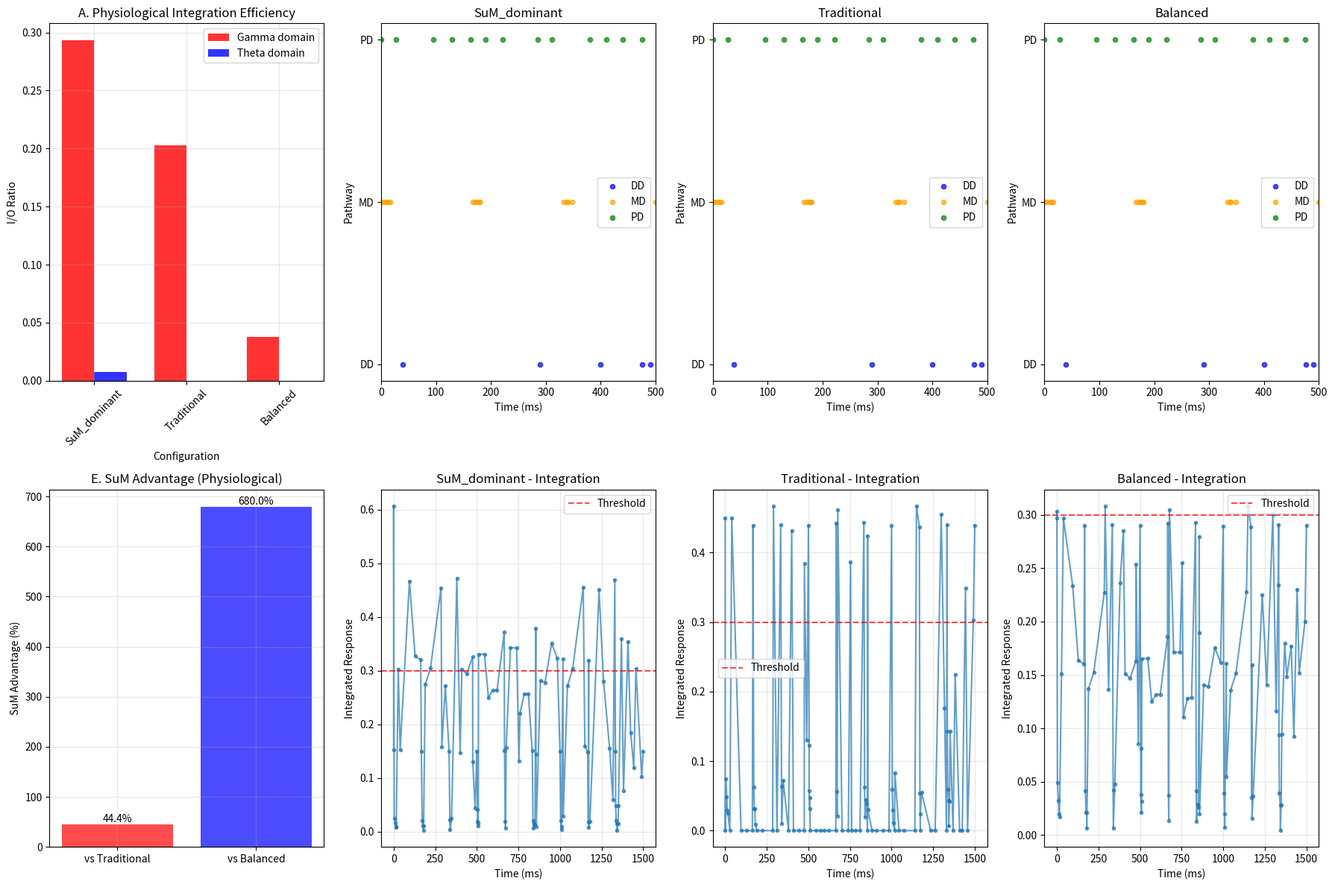

Write the Python code that produced this figure.
import numpy as np
import matplotlib.pyplot as plt
import pandas as pd
import os
import logging
from datetime import datetime

# デバッグ用ロギング設定
def setup_logging():
    timestamp = datetime.now().strftime("%Y%m%d_%H%M%S")
    log_filename = f"three_pathway_simulation_debug_{timestamp}.log"
    
    logging.basicConfig(
        level=logging.INFO,
        format='%(asctime)s - %(levelname)s - %(message)s',
        handlers=[
            logging.FileHandler(log_filename),
            logging.StreamHandler()
        ]
    )
    return log_filename

class TsodyksMarkramSynapse:
    """Tsodyks-Markram動的シナプスモデル"""
    
    def __init__(self, tau_rec, tau_facil, U, name="synapse"):
        self.tau_rec = tau_rec
        self.tau_facil = tau_facil
        self.U = U
        self.name = name
        self.reset()
        logging.info(f"Created {name}: tau_rec={tau_rec}, tau_facil={tau_facil}, U={U}")
    
    def reset(self):
        self.x = 1.0
        self.u = self.U
        self.last_spike_time = None
    
    def stimulate(self, spike_time):
        """スパイク時刻での刺激"""
        if self.last_spike_time is not None:
            dt = spike_time - self.last_spike_time
            if dt > 0:
                # 回復計算
                self.x = 1 - (1 - self.x) * np.exp(-dt / self.tau_rec)
                self.u = self.U + (self.u - self.U) * np.exp(-dt / self.tau_facil)
        
        # 応答計算
        response = self.u * self.x
        
        # シナプス状態更新
        self.x = self.x * (1 - self.u)
        self.u = self.U + self.u * (1 - self.U)
        self.last_spike_time = spike_time
        
        return response

class PhysiologicalSpikeGenerator:
    """生理学的スパイクパターン生成器"""
    
    @staticmethod
    def dd_random_input(duration_ms=1000, base_rate=10, seed=None):
        """DD経路: ランダム入力（ポアソン過程）"""
        if seed is not None:
            np.random.seed(seed)
        
        spike_times = []
        t = 0
        while t < duration_ms:
            isi = np.random.exponential(1000 / base_rate)
            t += isi
            if t < duration_ms:
                spike_times.append(t)
        
        logging.info(f"DD random input: {len(spike_times)} spikes, rate={base_rate}Hz")
        return sorted(spike_times)
    
    @staticmethod
    def md_theta_bursts(duration_ms=1000, theta_freq=6, seed=None):
        """MD経路: θリズムバースト"""
        if seed is not None:
            np.random.seed(seed)
        
        theta_period = 1000 / theta_freq
        spike_times = []
        burst_count = 0
        
        for cycle in range(int(duration_ms / theta_period)):
            burst_start = cycle * theta_period
            burst_size = np.random.randint(3, 6)  # 3-5スパイク
            burst_count += 1
            
            for spike in range(burst_size):
                spike_time = burst_start + spike * np.random.uniform(3, 5)
                if spike_time < duration_ms:
                    spike_times.append(spike_time)
        
        logging.info(f"MD theta bursts: {len(spike_times)} spikes, {burst_count} bursts, {theta_freq}Hz")
        return sorted(spike_times)
    
    @staticmethod
    def pd_behavioral_input(duration_ms=1000, exploration_state=True, seed=None):
        """PD経路: 行動状態依存的入力"""
        if seed is not None:
            np.random.seed(seed)
        
        spike_times = []
        
        if exploration_state:
            # 探索時: γバースト
            burst_interval = np.random.uniform(80, 120)
            t = 0
            burst_count = 0
            
            while t < duration_ms:
                burst_size = np.random.randint(2, 4)
                gamma_isi = np.random.uniform(25, 40)
                burst_count += 1
                
                for spike in range(burst_size):
                    spike_time = t + spike * gamma_isi
                    if spike_time < duration_ms:
                        spike_times.append(spike_time)
                
                t += burst_interval
            
            logging.info(f"PD exploration input: {len(spike_times)} spikes, {burst_count} gamma bursts")
        else:
            # 非探索時: 低頻度ランダム
            spike_times = PhysiologicalSpikeGenerator.dd_random_input(duration_ms, base_rate=3, seed=seed)
            logging.info(f"PD rest input: {len(spike_times)} spikes, low frequency")
        
        return sorted(spike_times)

class ThreePathwayIntegrationModel:
    """3経路統合モデル（実験パラメータ厳守版）"""
    
    def __init__(self, weights, domain="gamma"):
        self.weights = weights
        self.domain = domain
        self.create_synapses()
        
        logging.info(f"Created 3-pathway model: domain={domain}")
        logging.info(f"Weights: {weights}")
    
    def create_synapses(self):
        """実験パラメータでシナプス作成"""
        if self.domain == "gamma":
            # γ周波数域（実験パラメータ）
            self.synapses = {
                'DD': TsodyksMarkramSynapse(tau_rec=50, tau_facil=300, U=0.90, name="DD_gamma"),
                'MD': TsodyksMarkramSynapse(tau_rec=57, tau_facil=192, U=0.90, name="MD_gamma"),
                'PD': TsodyksMarkramSynapse(tau_rec=50, tau_facil=77, U=0.92, name="PD_gamma")
            }
            self.spike_threshold = 0.30
        else:  # theta
            # θ周波数域（実験パラメータ）
            self.synapses = {
                'DD': TsodyksMarkramSynapse(tau_rec=248, tau_facil=133, U=0.20, name="DD_theta"),
                'MD': TsodyksMarkramSynapse(tau_rec=3977, tau_facil=27, U=0.30, name="MD_theta"),
                'PD': TsodyksMarkramSynapse(tau_rec=460, tau_facil=20, U=0.32, name="PD_theta")
            }
            self.spike_threshold = 0.18
        
        logging.info(f"Spike threshold: {self.spike_threshold}")
    
    def simulate_integration(self, spike_trains, debug_interval=100):
        """3経路統合シミュレーション"""
        # 入力検証
        total_spikes = sum(len(spikes) for spikes in spike_trains.values())
        if total_spikes == 0:
            logging.warning("No input spikes detected!")
            return {
                'integrated_responses': [],
                'output_spikes': [],
                'io_ratio': 0.0,
                'total_inputs': 0,
                'total_outputs': 0
            }
        
        # 全スパイクを時系列でソート
        all_events = []
        for pathway, spikes in spike_trains.items():
            for spike_time in spikes:
                all_events.append((spike_time, pathway))
        
        all_events.sort()
        logging.info(f"Total events: {len(all_events)}")
        
        # 統合応答計算
        integrated_responses = []
        output_spikes = []
        event_count = 0
        
        for spike_time, pathway in all_events:
            event_count += 1
            
            try:
                # 該当経路のシナプス応答
                response = self.synapses[pathway].stimulate(spike_time)
                
                # 3経路の現在の重み付け統合
                pathway_responses = {}
                for pw in self.weights.keys():
                    if pw == pathway:
                        pathway_responses[pw] = response
                    else:
                        # 他の経路の現在状態を取得（最後の応答値を使用）
                        pathway_responses[pw] = 0  # シンプル化：刺激されていない経路は0
                
                total_response = sum(
                    self.weights[pw] * pathway_responses[pw]
                    for pw in self.weights.keys()
                )
                
                integrated_responses.append((spike_time, total_response, pathway))
                
                # 発火判定
                if total_response >= self.spike_threshold:
                    output_spikes.append(spike_time)
                
                # デバッグ出力
                if event_count % debug_interval == 0 or event_count <= 10:
                    logging.info(f"Event {event_count}: t={spike_time:.1f}ms, {pathway}, "
                               f"response={response:.3f}, total={total_response:.3f}, "
                               f"spike={'YES' if total_response >= self.spike_threshold else 'NO'}")
            
            except Exception as e:
                logging.error(f"Error processing event {event_count}: {e}")
                continue
        
        # 結果サマリー
        input_count = len(all_events)
        output_count = len(output_spikes)
        io_ratio = output_count / input_count if input_count > 0 else 0.0
        
        logging.info(f"Integration summary: {input_count} inputs → {output_count} outputs (I/O={io_ratio:.3f})")
        
        return {
            'integrated_responses': integrated_responses,
            'output_spikes': output_spikes,
            'io_ratio': io_ratio,
            'total_inputs': input_count,
            'total_outputs': output_count
        }

def run_physiological_baseline_experiment():
    """生理学的ベースライン実験"""
    
    logging.info("="*60)
    logging.info("PHYSIOLOGICAL BASELINE EXPERIMENT")
    logging.info("="*60)
    
    # 実験設定
    duration_ms = 2000  # 2秒間
    seed = 42  # 再現性のため
    
    # 3つの主要条件
    conditions = {
        'SuM_dominant': {'DD': 0.17, 'MD': 0.17, 'PD': 0.66},
        'Traditional': {'DD': 0.5, 'MD': 0.5, 'PD': 0.0},
        'Balanced': {'DD': 0.33, 'MD': 0.33, 'PD': 0.33}
    }
    
    # 結果保存用
    results = {}
    
    for condition_name, weights in conditions.items():
        logging.info(f"\n--- Testing {condition_name} condition ---")
        
        # 生理学的スパイクパターン生成
        spike_trains = {
            'DD': PhysiologicalSpikeGenerator.dd_random_input(duration_ms, base_rate=12, seed=seed),
            'MD': PhysiologicalSpikeGenerator.md_theta_bursts(duration_ms, theta_freq=6, seed=seed),
            'PD': PhysiologicalSpikeGenerator.pd_behavioral_input(duration_ms, exploration_state=True, seed=seed)
        }
        
        # γ域での統合（主要解析）
        model_gamma = ThreePathwayIntegrationModel(weights, domain="gamma")
        result_gamma = model_gamma.simulate_integration(spike_trains)
        
        # θ域での統合（比較用）
        model_theta = ThreePathwayIntegrationModel(weights, domain="theta")
        result_theta = model_theta.simulate_integration(spike_trains)
        
        results[condition_name] = {
            'gamma': result_gamma,
            'theta': result_theta,
            'spike_trains': spike_trains
        }
        
        logging.info(f"{condition_name} results:")
        logging.info(f"  Gamma domain: I/O = {result_gamma['io_ratio']:.3f}")
        logging.info(f"  Theta domain: I/O = {result_theta['io_ratio']:.3f}")
    
    return results

def create_physiological_figures(results):
    """生理学的統合結果の可視化"""
    
    save_dir = "manuscript_figures"
    os.makedirs(save_dir, exist_ok=True)
    timestamp = datetime.now().strftime("%Y%m%d_%H%M%S")
    
    # Figure 3: 生理学的3経路統合
    fig = plt.figure(figsize=(18, 12))
    
    # Panel A: 各条件のI/O比比較
    ax1 = plt.subplot(2, 4, 1)
    conditions = list(results.keys())
    gamma_ios = [results[cond]['gamma']['io_ratio'] for cond in conditions]
    theta_ios = [results[cond]['theta']['io_ratio'] for cond in conditions]
    
    x = np.arange(len(conditions))
    width = 0.35
    
    ax1.bar(x - width/2, gamma_ios, width, label='Gamma domain', alpha=0.8, color='red')
    ax1.bar(x + width/2, theta_ios, width, label='Theta domain', alpha=0.8, color='blue')
    
    ax1.set_xlabel('Configuration')
    ax1.set_ylabel('I/O Ratio')
    ax1.set_title('A. Physiological Integration Efficiency')
    ax1.set_xticks(x)
    ax1.set_xticklabels(conditions, rotation=45)
    ax1.legend()
    ax1.grid(True, alpha=0.3)
    
    # Panel B-D: 各条件のスパイクトレイン可視化
    for i, (condition, data) in enumerate(results.items()):
        ax = plt.subplot(2, 4, i + 2)
        
        spike_trains = data['spike_trains']
        colors = ['blue', 'orange', 'green']
        pathways = ['DD', 'MD', 'PD']
        
        for j, pathway in enumerate(pathways):
            spikes = spike_trains[pathway]
            y_pos = [j] * len(spikes)
            ax.scatter(spikes, y_pos, c=colors[j], s=20, alpha=0.7, label=pathway)
        
        ax.set_xlabel('Time (ms)')
        ax.set_ylabel('Pathway')
        ax.set_title(f'{condition}')
        ax.set_yticks(range(3))
        ax.set_yticklabels(pathways)
        ax.legend()
        ax.set_xlim(0, 500)  # 最初の500msのみ表示
    
    # Panel E: SuM優位性定量化
    ax5 = plt.subplot(2, 4, 5)
    
    sum_gamma = results['SuM_dominant']['gamma']['io_ratio']
    trad_gamma = results['Traditional']['gamma']['io_ratio']
    balanced_gamma = results['Balanced']['gamma']['io_ratio']
    
    sum_advantage_vs_trad = ((sum_gamma - trad_gamma) / trad_gamma * 100) if trad_gamma > 0 else 0
    sum_advantage_vs_bal = ((sum_gamma - balanced_gamma) / balanced_gamma * 100) if balanced_gamma > 0 else 0
    
    comparisons = ['vs Traditional', 'vs Balanced']
    advantages = [sum_advantage_vs_trad, sum_advantage_vs_bal]
    
    bars = ax5.bar(comparisons, advantages, color=['red', 'blue'], alpha=0.7)
    ax5.set_ylabel('SuM Advantage (%)')
    ax5.set_title('E. SuM Advantage (Physiological)')
    ax5.grid(True, alpha=0.3)
    
    # 数値表示
    for bar, adv in zip(bars, advantages):
        height = bar.get_height()
        ax5.text(bar.get_x() + bar.get_width()/2., height + 0.1,
                f'{adv:.1f}%', ha='center', va='bottom')
    
    # Panel F-H: 統合応答の時系列
    for i, (condition, data) in enumerate(results.items()):
        ax = plt.subplot(2, 4, i + 6)
        
        responses = data['gamma']['integrated_responses']
        times = [r[0] for r in responses[:100]]  # 最初の100イベント
        amplitudes = [r[1] for r in responses[:100]]
        
        ax.plot(times, amplitudes, 'o-', alpha=0.7, markersize=3)
        ax.axhline(y=0.30, color='red', linestyle='--', alpha=0.7, label='Threshold')
        ax.set_xlabel('Time (ms)')
        ax.set_ylabel('Integrated Response')
        ax.set_title(f'{condition} - Integration')
        ax.legend()
        ax.grid(True, alpha=0.3)
    
    plt.tight_layout()
    
    # 保存
    filename = f"{save_dir}/Figure3_physiological_integration_{timestamp}.png"
    plt.savefig(filename, dpi=300, bbox_inches='tight')
    logging.info(f"Figure 3 saved: {filename}")
    
    plt.close()
    return filename

def generate_physiological_summary(results):
    """生理学的実験結果サマリー"""
    
    save_dir = "manuscript_figures"
    timestamp = datetime.now().strftime("%Y%m%d_%H%M%S")
    
    with open(f"{save_dir}/physiological_summary_{timestamp}.txt", 'w') as f:
        f.write("PHYSIOLOGICAL THREE-PATHWAY INTEGRATION ANALYSIS\n")
        f.write("="*60 + "\n\n")
        
        f.write("EXPERIMENTAL DESIGN\n")
        f.write("-"*30 + "\n")
        f.write("DD pathway: Random input (Poisson, ~12Hz)\n")
        f.write("MD pathway: Theta bursts (6Hz, 3-5 spikes/burst)\n")
        f.write("PD pathway: Exploration gamma bursts\n\n")
        
        f.write("INTEGRATION RESULTS\n")
        f.write("-"*30 + "\n")
        
        for condition, data in results.items():
            gamma_io = data['gamma']['io_ratio']
            theta_io = data['theta']['io_ratio']
            
            f.write(f"{condition}:\n")
            f.write(f"  Gamma domain I/O: {gamma_io:.3f}\n")
            f.write(f"  Theta domain I/O: {theta_io:.3f}\n")
            
            # ゼロ除算エラー回避
            if theta_io > 0:
                ratio = gamma_io / theta_io
                f.write(f"  Gamma/Theta ratio: {ratio:.2f}\n")
            else:
                f.write(f"  Gamma/Theta ratio: infinite (theta I/O = 0)\n")
            f.write("\n")
        
        # SuM優位性計算
        sum_io = results['SuM_dominant']['gamma']['io_ratio']
        trad_io = results['Traditional']['gamma']['io_ratio']
        
        if trad_io > 0:
            advantage = (sum_io - trad_io) / trad_io * 100
            f.write(f"SuM ADVANTAGE\n")
            f.write("-"*30 + "\n")
            f.write(f"SuM dominant: {sum_io:.3f}\n")
            f.write(f"Traditional: {trad_io:.3f}\n")
            f.write(f"Advantage: {advantage:+.1f}%\n")

def main():
    """メイン実行関数"""
    
    # ロギング設定
    log_file = setup_logging()
    
    try:
        logging.info("Starting physiological three-pathway integration simulation")
        
        # 実験実行
        results = run_physiological_baseline_experiment()
        
        # 可視化
        figure_file = create_physiological_figures(results)
        
        # サマリー生成
        generate_physiological_summary(results)
        
        logging.info("="*60)
        logging.info("PHYSIOLOGICAL SIMULATION COMPLETED!")
        logging.info("="*60)
        logging.info(f"Debug log: {log_file}")
        logging.info(f"Figure: {figure_file}")
        
        # 主要結果の表示
        for condition, data in results.items():
            gamma_io = data['gamma']['io_ratio']
            logging.info(f"{condition}: Gamma I/O = {gamma_io:.3f}")
        
    except Exception as e:
        logging.error(f"Simulation failed: {e}")
        raise

if __name__ == "__main__":
    main()
